Run: headless pygame with SDL's dummy video driver; simulated clock (each Clock.tick advances the game by its frame time, no real sleeping); random seed 0; keys injected as events and as key.get_pressed() state; no mouse input.
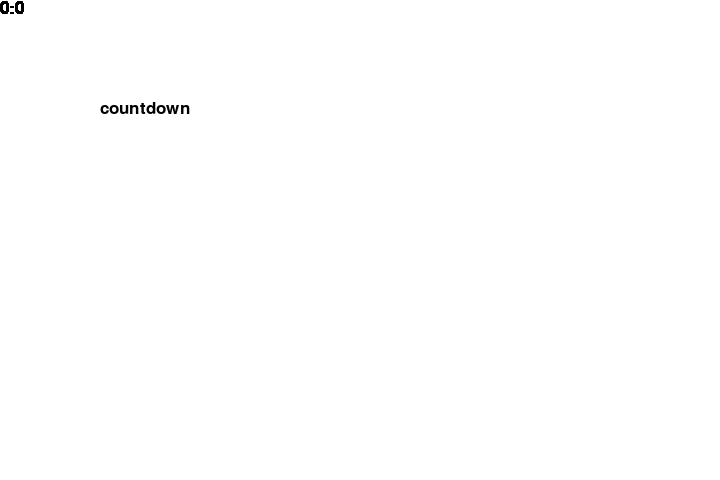
Frame 1 of 4 · flips 1–60 · no input
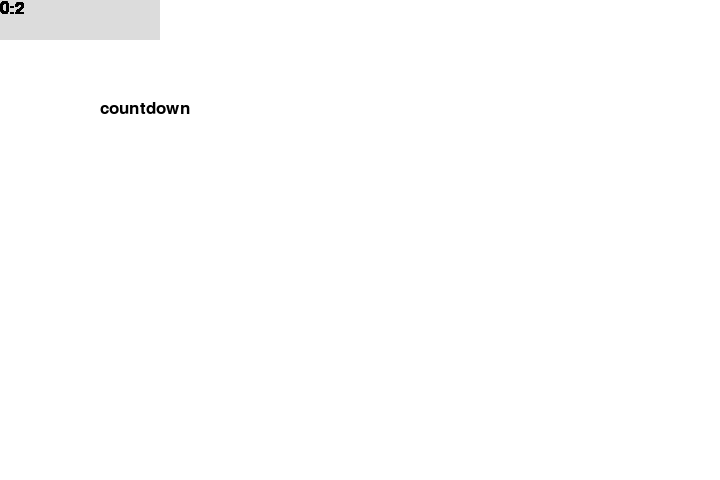
Frame 2 of 4 · flips 61–180 · tapped SPACE, RETURN · held RIGHT (→), D
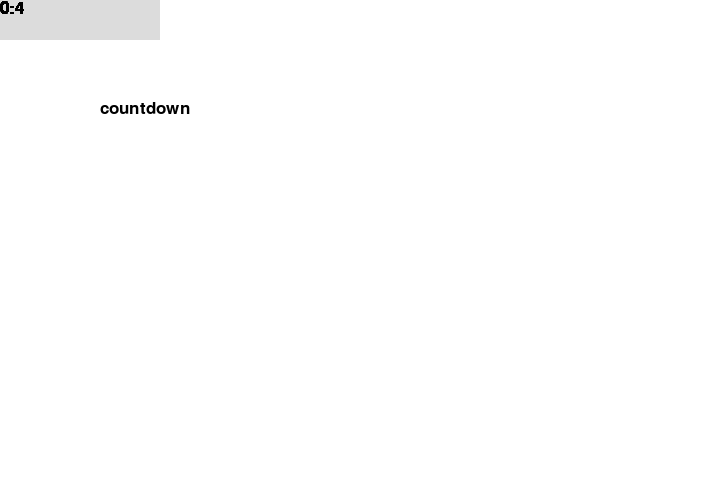
Frame 3 of 4 · flips 181–300 · held DOWN (↓), S
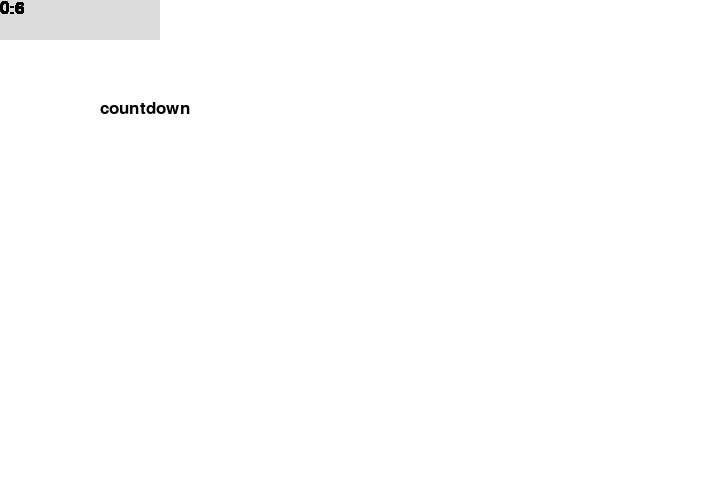
Frame 4 of 4 · flips 301–420 · held LEFT (←), A, UP (↑), W

The pygame program that drew these frames:

import time
import pygame
from pygame.locals import *
import sys, os
pygame.init()


background_colour = (255,255,255)
(width, height) = (720, 480)

screen = pygame.display.set_mode((width, height))
pygame.display.set_caption('Tutorial 1')
screen.fill(background_colour)
myfont = pygame.font.SysFont("monospace", 25)

label = myfont.render("countdown", 1, (0,0,0))
screen.blit(label, (100, 100))


clock = pygame.time.Clock()
minutes = 0
seconds = 0
milliseconds = 0

cover = pygame.surface.Surface((160,40)).convert()
cover.fill((220, 220, 220))
while True:
    if milliseconds > 1000:
        seconds += 1
        milliseconds -= 1000
        screen.blit(cover, (0,0))
        pygame.display.update()

    if seconds > 60:
        minutes += 1
        seconds -= 60
    milliseconds += clock.tick_busy_loop(60)
    timelabel = myfont.render("{}:{}".format(minutes, seconds), True, (0,0,0))
    screen.blit(timelabel,(0, 0))


    pygame.display.update()
